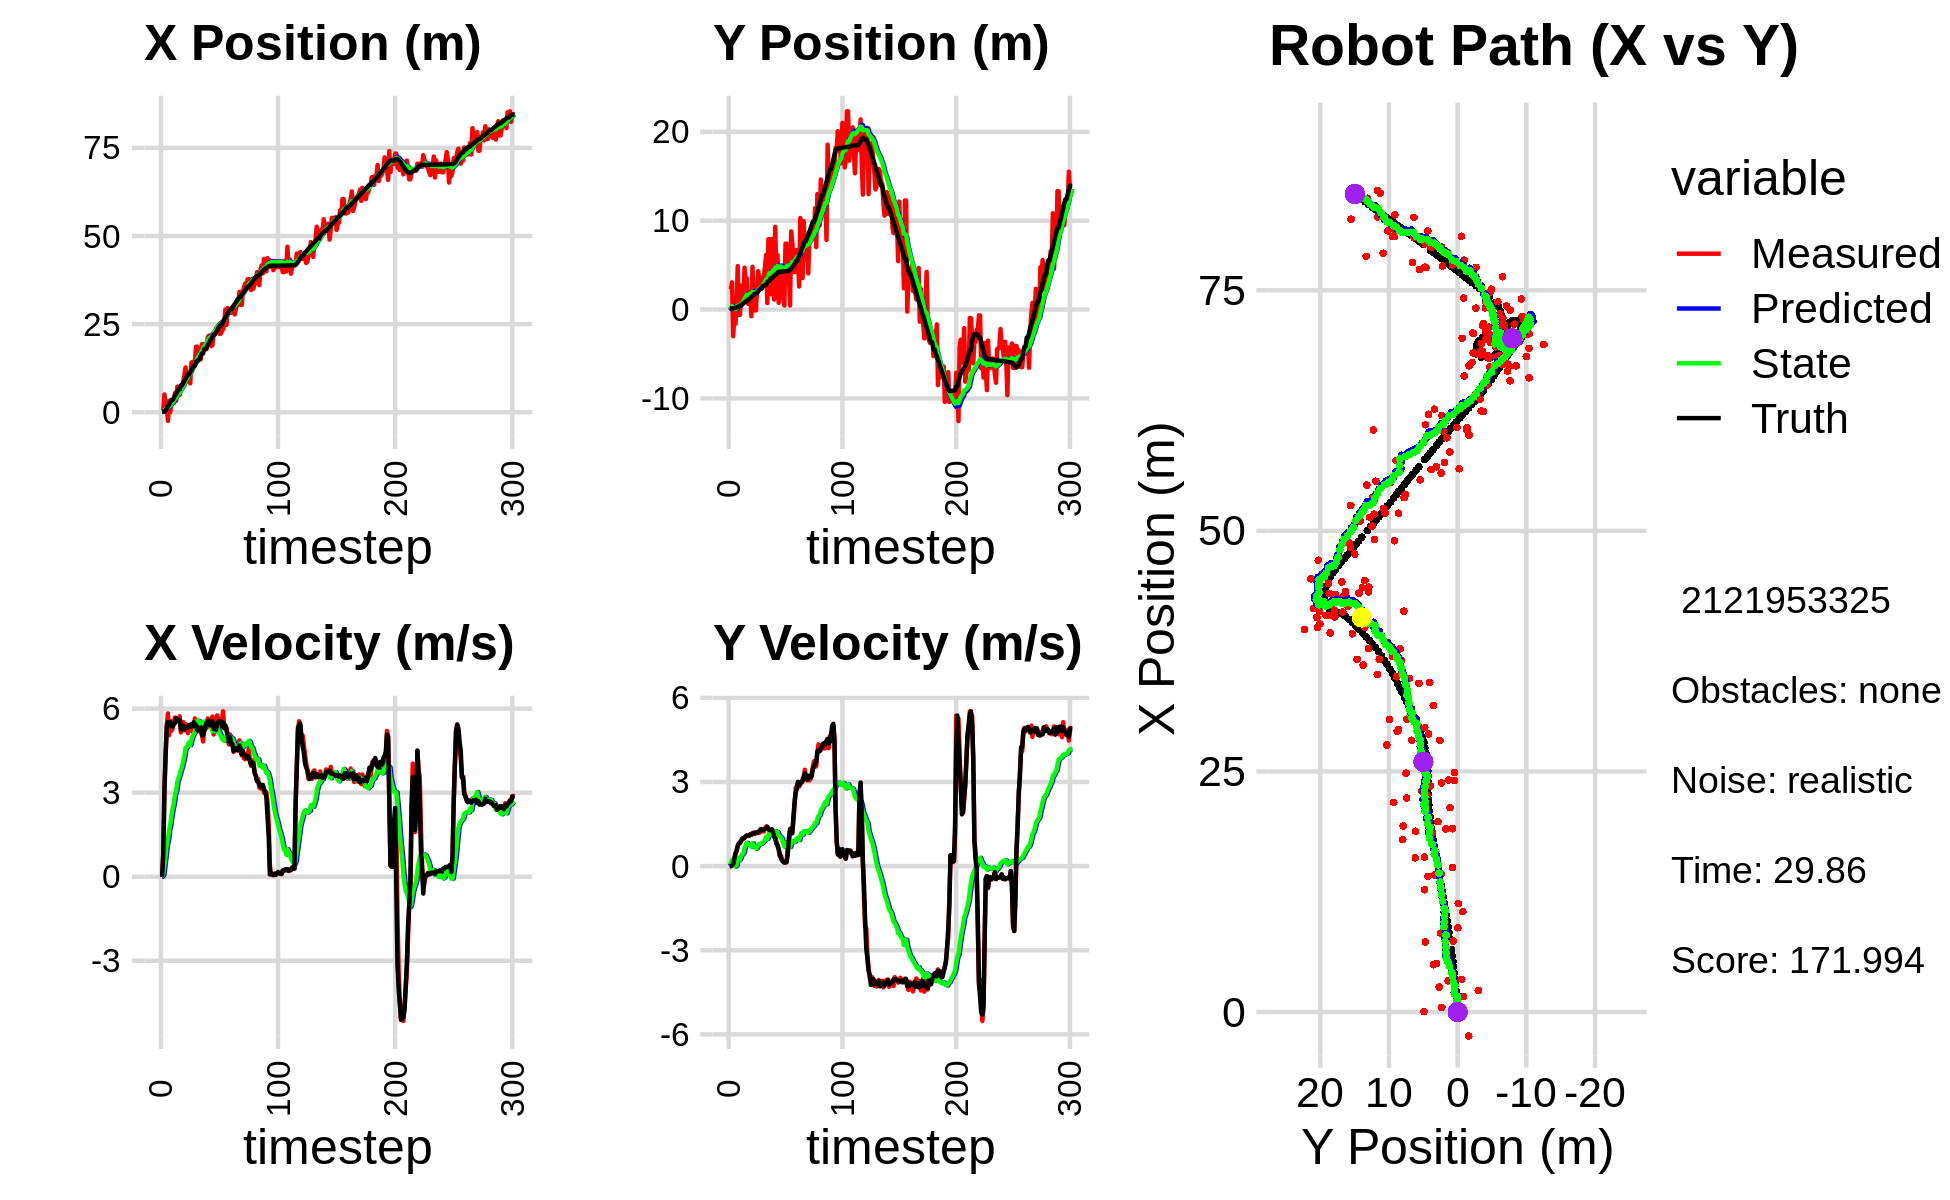

The data file committed next to this chart (first rows):
1.472160666632816639e+00, -1.459662780177326979e+00, 0.000000000000000000e+00, -0.000000000000000000e+00, 0.000000000000000000e+00, 0.000000000000000000e+00, 0.000000000000000000e+00, 0.000000000000000000e+00, 8.596567925863846105e-02, -1.000668353641405856e-01, 0.000000000000000000e+00, 0.000000000000000000e+00, 2.022908625018673134e-01, 1.298207203712092861e-01, 0.000000000000000000e+00, 0.000000000000000000e+00, 0.000000000000000000e+00, 1.630350016057491302e-04
4.788758753763619480e-01, 2.307575598614295398e+00, 0.000000000000000000e+00, -0.000000000000000000e+00, 8.596567925863846105e-02, -1.000668353641405856e-01, 0.000000000000000000e+00, 0.000000000000000000e+00, 1.091444822087304367e-01, 5.469313540868818435e-02, 4.401462010974794073e-03, 5.686954049698968866e-02, 2.022908625018673134e-01, 1.298207203712092861e-01, 0.000000000000000000e+00, 0.000000000000000000e+00, 0.000000000000000000e+00, 9.496557322563603520e-05
4.788758753763619480e-01, 2.307575598614295398e+00, 8.180000149080988159e-01, -7.768184054784995469e-05, 1.095846284098279111e-01, 6.038008945838715252e-02, 4.401462010974794073e-03, 5.686954049698968866e-02, 1.496627856167096204e-01, 2.013961306369155269e-01, 6.936125234693481245e-02, 1.249322639796402179e-01, 2.022908625018673134e-01, 1.298207203712092861e-01, 8.000000000000000444e-01, 0.000000000000000000e+00, 8.000000119209289551e-01, 9.496557322563603520e-05
5.041935771179767656e+00, 3.064686017429770537e+00, 3.094999421427893971e+00, 1.938674372496447789e-03, 1.565989108514030947e-01, 2.138893570348795459e-01, 6.936125234693481245e-02, 1.249322639796402179e-01, 5.679329034820358446e-01, 3.915752342815301823e-01, 4.275888407921379919e-01, 2.226593993388630288e-01, 2.361653747062324171e-01, 1.298262652692973307e-01, 3.200000000000000178e+00, 2.100000000000000130e-02, 3.200000047683715820e+00, -6.263891700655221939e-04
2.231559962058053515e+00, -3.002230904472903195e+00, 4.278635081028909326e+00, 5.586750785235826411e-02, 6.106917875612496438e-01, 4.138411742154164963e-01, 4.275888407921379919e-01, 2.226593993388630288e-01, 8.617106965045868705e-01, 1.841787966146654076e-01, 7.668259854562482492e-01, 6.888185990599018926e-02, 5.199025571387523303e-01, 1.312904134022967462e-01, 4.399000000000000021e+00, 7.099999999999999367e-02, 4.400000095367431641e+00, -1.305657811462879181e-02
1.605594187824685992e+00, -8.493284380359888974e-01, 5.432233953791961945e+00, 2.275984902758154405e-01, 9.383932950502117398e-01, 1.910669826052644182e-01, 7.668259854562482492e-01, 6.888185990599018926e-02, 1.176269757534248672e+00, 1.299202343705602170e-01, 1.137403468344734714e+00, 3.519229967220816047e-02, 1.074368804557877199e+00, 1.445912328384390821e-01, 5.365999999999999659e+00, 2.540000000000000036e-01, 5.372000217437744141e+00, -4.187327995896339417e-02
-2.492178589303537084e+00, -1.611218014218753103e+00, 5.828862866462913850e+00, 4.472985117829511581e-01, 1.290010104368722210e+00, 1.334394643377810330e-01, 1.137403468344734714e+00, 3.519229967220816047e-02, 1.199948210224031531e+00, 3.636717078763361533e-02, 1.320471448859344532e+00, -1.586742270421072354e-02, 1.688416808791323609e+00, 1.791094165278775407e-01, 5.517999999999999794e+00, 4.580000000000000182e-01, 5.537000179290771484e+00, -7.658845186233520508e-02
3.217611998297618126e+00, 5.066876176562636891e-01, 5.050938134783979017e+00, 5.331650024478811201e-01, 1.331995355109965917e+00, 3.478042851721254575e-02, 1.320471448859344532e+00, -1.586742270421072354e-02, 1.657096840642680702e+00, 9.255950650954744563e-02, 1.676973663591093677e+00, 3.543270541849023736e-02, 2.216458648630331485e+00, 2.259861298951724717e-01, 5.509000000000000341e+00, 5.530000000000000471e-01, 5.537000179290771484e+00, -1.051681637763977051e-01
4.263219248270630479e-02, 4.887404486026863282e+00, 5.560112332814919789e+00, 7.389412407737604438e-01, 1.824794207001790181e+00, 9.610277705139647075e-02, 1.676973663591093677e+00, 3.543270541849023736e-02, 1.862117919264021371e+00, 4.562603383459766238e-01, 1.872804820241829482e+00, 2.825687729858195052e-01, 2.842843383531604928e+00, 2.996497593724067876e-01, 5.519000000000000128e+00, 7.079999999999999627e-01, 5.564000129699707031e+00, -1.321261525154113770e-01
3.401745937478813708e+00, -5.941539413128079650e-01, 5.210683314836937363e+00, 8.017241813284342600e-01, 2.049398401288204496e+00, 4.845172156445585743e-01, 1.872804820241829482e+00, 2.825687729858195052e-01, 2.327044569707054311e+00, 4.342469367612123432e-01, 2.173594618582527893e+00, 2.594423050303448219e-01, 3.470536559647923180e+00, 3.887811893972787924e-01, 5.366999999999999993e+00, 8.120000000000000551e-01, 5.427999973297119141e+00, -1.526644378900527954e-01
3.401745937478813708e+00, -5.941539413128079650e-01, 5.292718156015316922e+00, 8.143461949704592362e-01, 2.544404031565306923e+00, 4.601911672642468032e-01, 2.173594618582527893e+00, 2.594423050303448219e-01, 2.772231094256801587e+00, 4.123682514629156137e-01, 2.432730015892470732e+00, 2.375882438295370824e-01, 3.470536559647923180e+00, 3.887811893972787924e-01, 5.362000000000000099e+00, 8.439999999999999725e-01, 5.427999973297119141e+00, -1.526644378900527954e-01
2.595637291714665285e+00, 2.691233932368489956e+00, 5.530910133385283700e+00, 9.021364212462740229e-01, 3.015504095846048838e+00, 4.361270758458692942e-01, 2.432730015892470732e+00, 2.375882438295370824e-01, 3.132818720207642293e+00, 6.233676086742681033e-01, 2.625865506448967324e+00, 3.611884576421455773e-01, 4.082810729935023808e+00, 4.854703530429098080e-01, 5.447000000000000064e+00, 9.110000000000000320e-01, 5.521999835968017578e+00, -1.616843342781066895e-01
5.452352911042152250e+00, 1.456434725556065013e+00, 5.685191303817334507e+00, 9.856468023038054138e-01, 3.395405270852538848e+00, 6.594864544384826388e-01, 2.625865506448967324e+00, 3.611884576421455773e-01, 3.728168855341712717e+00, 7.429112919251711356e-01, 2.934358562897382505e+00, 4.184640544268242168e-01, 4.702615111802963099e+00, 5.896249410198921570e-01, 5.480999999999999872e+00, 9.599999999999999645e-01, 5.565000057220458984e+00, -1.716645509004592896e-01
3.246134608396521237e+00, 1.382446198695526096e+00, 5.534803366788869639e+00, 9.748591717097824239e-01, 4.021604711631450613e+00, 7.847576973678536127e-01, 2.934358562897382505e+00, 4.184640544268242168e-01, 4.082683033793024663e+00, 8.508869595788308704e-01, 3.071847535829035358e+00, 4.630881931498477821e-01, 5.226750701081740225e+00, 6.813296372560748715e-01, 5.647000000000000242e+00, 1.002999999999999892e+00, 5.735000133514404297e+00, -1.743443757295608521e-01
7.278619259687628684e+00, 4.702437190705913928e+00, 5.653533897672725850e+00, 1.021067163774894482e+00, 4.389867787375928643e+00, 8.971957788938156320e-01, 3.071847535829035358e+00, 4.630881931498477821e-01, 4.774105100213120068e+00, 1.189008786092000669e+00, 3.385107979709191639e+00, 6.376445975554237977e-01, 5.873174041513948396e+00, 7.961132811398564657e-01, 5.567000000000000171e+00, 1.004999999999999893e+00, 5.657000064849853516e+00, -1.786807179450988770e-01
4.922707885199810285e+00, 3.505457787538217129e+00, 5.577371020966502613e+00, 1.058896602236475193e+00, 5.112615898184039054e+00, 1.252773245847543127e+00, 3.385107979709191639e+00, 6.376445975554237977e-01, 5.204596688422183703e+00, 1.429212295757398721e+00, 3.521273195252828447e+00, 7.416882636972930154e-01, 6.513936370524483266e+00, 9.140538263738918756e-01, 5.605000000000000426e+00, 1.064000000000000057e+00, 5.704999923706054688e+00, -1.876228302717208862e-01
4.922707885199810285e+00, 3.505457787538217129e+00, 5.726703434523529701e+00, 1.087248236855164585e+00, 5.556724007947466681e+00, 1.503381122127128044e+00, 3.521273195252828447e+00, 7.416882636972930154e-01, 5.609581983731076527e+00, 1.658743769192706496e+00, 3.635850516140434863e+00, 8.312845389582814715e-01, 6.513936370524483266e+00, 9.140538263738918756e-01, 5.597999999999999865e+00, 1.096000000000000085e+00, 5.704999923706054688e+00, -1.988270878791809082e-01
7.374092876953591613e+00, 6.487647290003145661e-01, 5.151190118839709342e+00, 1.074190505812341323e+00, 5.973167035345119835e+00, 1.741872223088534621e+00, 3.635850516140434863e+00, 8.312845389582814715e-01, 6.172915143140245142e+00, 1.674517708004106264e+00, 3.803303382664109389e+00, 7.957907647334957479e-01, 7.646203368547499046e+00, 1.139858453702990326e+00, 5.261999999999999567e+00, 1.090000000000000080e+00, 5.374000072479248047e+00, -2.055862545967102051e-01
7.374092876953591613e+00, 6.487647290003145661e-01, 5.218736852755921696e+00, 1.088276194477967973e+00, 6.553245481406656303e+00, 1.754096784477455762e+00, 3.803303382664109389e+00, 7.957907647334957479e-01, 6.696296414789537188e+00, 1.687724815844949822e+00, 3.935618551134799858e+00, 7.616325299952738659e-01, 7.646203368547499046e+00, 1.139858453702990326e+00, 5.254999999999999893e+00, 1.086000000000000076e+00, 5.366000175476074219e+00, -2.055862545967102051e-01
8.497797861136650255e+00, 2.015214292683502606e+00, 5.520288174645100021e+00, 1.141134705030571794e+00, 7.089858269903016819e+00, 1.763888068844477131e+00, 3.935618551134799858e+00, 7.616325299952738659e-01, 7.293559875117568758e+00, 1.796186915516293281e+00, 4.107067178751534264e+00, 7.810539625077351777e-01, 8.249503463588530039e+00, 1.265024631336054028e+00, 5.389999999999999680e+00, 1.127000000000000002e+00, 5.506000041961669922e+00, -2.038453221321105957e-01
1.043231925345014766e+01, -7.508269855929670111e-01, 5.235925269527771597e+00, 1.108599613718495691e+00, 7.704266592992722096e+00, 1.874292311767066899e+00, 4.107067178751534264e+00, 7.810539625077351777e-01, 8.003351461259970989e+00, 1.702441513105661386e+00, 4.312453507604902647e+00, 6.925527617296001193e-01, 8.863242476751794996e+00, 1.392722694841791231e+00, 5.267000000000000348e+00, 1.124000000000000110e+00, 5.385000228881835938e+00, -2.086480259895324707e-01
1.270452889817777731e+01, 4.808199374688160610e+00, 5.450884229739550335e+00, 1.184037955472037940e+00, 8.434596812020460632e+00, 1.771696789278621509e+00, 4.312453507604902647e+00, 6.925527617296001193e-01, 8.871855741543159368e+00, 2.002550455350598391e+00, 4.592755041819009953e+00, 8.146585736469673655e-01, 9.469823210978734807e+00, 1.522975651988698109e+00, 5.315000000000000391e+00, 1.155999999999999917e+00, 5.439000129699707031e+00, -2.138965576887130737e-01
8.759200066206728863e+00, -2.557399909224983281e-02, 5.377853296127097060e+00, 1.194894552644524710e+00, 9.331131245725060808e+00, 2.084016312715295083e+00, 4.592755041819009953e+00, 8.146585736469673655e-01, 9.318545596226353922e+00, 1.950590173082827006e+00, 4.615978701587117428e+00, 7.483494021048215927e-01, 1.007943090802669239e+01, 1.656427233741180727e+00, 5.312000000000000277e+00, 1.169000000000000039e+00, 5.439000129699707031e+00, -2.186363488435745239e-01
1.125959739087240230e+01, -9.396210383038379466e-02, 5.128499432045373396e+00, 1.141495308648890372e+00, 9.780143466385066375e+00, 2.025425113293309209e+00, 4.615978701587117428e+00, 7.483494021048215927e-01, 9.937431288168520283e+00, 1.891978090065555174e+00, 4.720575878534531533e+00, 6.828693315926475105e-01, 1.069832357751693408e+01, 1.794258683261502174e+00, 5.342999999999999972e+00, 1.189999999999999947e+00, 5.473999977111816406e+00, -2.190087288618087769e-01
1.125959739087240230e+01, -9.396210383038379466e-02, 5.375455883323826178e+00, 1.196462582080468628e+00, 1.040948887602197281e+01, 1.960265023224819991e+00, 4.720575878534531533e+00, 6.828693315926475105e-01, 1.051750460156346811e+01, 1.835823048042458216e+00, 4.803940983953586930e+00, 6.231519332030928116e-01, 1.069832357751693408e+01, 1.794258683261502174e+00, 5.413000000000000256e+00, 1.197000000000000064e+00, 5.544000148773193359e+00, -2.190087288618087769e-01
8.182489007177508711e+00, 2.475512771442880400e+00, 5.298132077232428294e+00, 1.175638545241471933e+00, 1.099789869995882619e+01, 1.898138241362767431e+00, 4.803940983953586930e+00, 6.231519332030928116e-01, 1.077051162999286404e+01, 1.957292893283743673e+00, 4.700051272688210879e+00, 6.547617686505328161e-01, 1.133204969769943737e+01, 1.934648722159035161e+00, 5.350999999999999979e+00, 1.193000000000000060e+00, 5.482999801635742188e+00, -2.183588147163391113e-01
1.409905442563073841e+01, 4.317633240891944446e+00, 5.358586660411877034e+00, 1.203168373160229843e+00, 1.124051675726168575e+01, 2.022769070148796811e+00, 4.700051272688210879e+00, 6.547617686505328161e-01, 1.152814020568247066e+01, 2.199804899311733841e+00, 4.880436628850534753e+00, 7.435334697686373229e-01, 1.195029386890177925e+01, 2.072071163950468531e+00, 5.448000000000000398e+00, 1.229999999999999982e+00, 5.585000038146972656e+00, -2.208679169416427612e-01
1.424891647657027782e+01, 3.350094763928613162e+00, 5.177365658051526154e+00, 1.188371446509681961e+00, 1.201618386856752352e+01, 2.274158246288597418e+00, 4.880436628850534753e+00, 7.435334697686373229e-01, 1.223020364183947173e+01, 2.363134593703341668e+00, 5.007256210807191188e+00, 7.884154397956237847e-01, 1.257429823235559496e+01, 2.213722079028570988e+00, 5.368000000000000327e+00, 1.237000000000000099e+00, 5.507999897003173828e+00, -2.256239205598831177e-01
1.434442660190435426e+01, 2.369543271679376506e+00, 5.147227074402275449e+00, 1.212022513891090503e+00, 1.273092926292019023e+01, 2.441976137682904113e+00, 5.007256210807191188e+00, 7.884154397956237847e-01, 1.288194364110889012e+01, 2.451139085724282740e+00, 5.094069722306466375e+00, 7.945380447487219167e-01, 1.319370970079147654e+01, 2.357530443428363043e+00, 5.512999999999999901e+00, 1.306999999999999940e+00, 5.665999889373779297e+00, -2.312582284212112427e-01
1.434442660190435426e+01, 2.369543271679376506e+00, 5.649490322595914549e+00, 1.330290924418024989e+00, 1.339135061333953658e+01, 2.530592890199154787e+00, 5.094069722306466375e+00, 7.945380447487219167e-01, 1.350364204977797833e+01, 2.537240529243703246e+00, 5.175848997177057598e+00, 7.998463125254172690e-01, 1.319370970079147654e+01, 2.357530443428363043e+00, 5.451999999999999957e+00, 1.304000000000000048e+00, 5.605999946594238281e+00, -2.312582284212112427e-01
1.861491236049237230e+01, 3.655131666773931531e+00, 5.275947761008431769e+00, 1.254313633930720151e+00, 1.402122694949568427e+01, 2.617225160496245095e+00, 5.175848997177057598e+00, 7.998463125254172690e-01, 1.443658630684856092e+01, 2.702649210589176398e+00, 5.403692173618678041e+00, 8.419526704248561089e-01, 1.434593328810957935e+01, 2.631541340694129261e+00, 5.407000000000000028e+00, 1.278999999999999915e+00, 5.556000232696533203e+00, -2.334087342023849487e-01
1.861491236049237230e+01, 3.655131666773931531e+00, 5.182551207642299929e+00, 1.232109363616473052e+00, 1.497695552421042819e+01, 2.786844477631662098e+00, 5.403692173618678041e+00, 8.419526704248561089e-01, 1.529122833428295714e+01, 2.858306720365182407e+00, 5.564734646914648586e+00, 8.769661019904299026e-01, 1.434593328810957935e+01, 2.631541340694129261e+00, 5.232999999999999652e+00, 1.302000000000000046e+00, 5.392000198364257812e+00, -2.334087342023849487e-01
1.609744927269640868e+01, 4.811163990360142861e+00, 5.359027618466830845e+00, 1.339925684088438818e+00, 1.584770179897442155e+01, 2.946003330564225475e+00, 5.564734646914648586e+00, 8.769661019904299026e-01, 1.585997578967056576e+01, 3.086892304909615969e+00, 5.563497622214599758e+00, 9.443745933328396847e-01, 1.495675978011446716e+01, 2.780250399898369640e+00, 5.307999999999999829e+00, 1.328000000000000069e+00, 5.472000122070312500e+00, -2.450083047151565552e-01
1.602337858052113617e+01, 6.158415644261757471e+00, 5.481188619862684241e+00, 1.411442377921572788e+00, 1.641632555189202591e+01, 3.181329764242899927e+00, 5.563497622214599758e+00, 9.443745933328396847e-01, 1.637719649464595761e+01, 3.396806374187822719e+00, 5.539253689515459378e+00, 1.045960453593127060e+00, 1.495675978011446716e+01, 2.780250399898369640e+00, 5.301999999999999602e+00, 1.354000000000000092e+00, 5.472000122070312500e+00, -2.520311474800109863e-01
1.503622266633633053e+01, 7.306376389750712796e-01, 5.210276354848689451e+00, 1.384160064833952930e+00, 1.693112186359750382e+01, 3.501402419547135381e+00, 5.539253689515459378e+00, 1.045960453593127060e+00, 1.674574918190432271e+01, 3.325695804233548714e+00, 5.426729043730154523e+00, 9.662618405793708121e-01, 1.616441664117271415e+01, 3.091057865890693979e+00, 5.328000000000000291e+00, 1.407999999999999918e+00, 5.511000156402587891e+00, -2.596619725227355957e-01
1.932644161593340471e+01, 7.923841565297138345e+00, 5.099652185915800828e+00, 1.329077643198339098e+00, 1.728842208627733967e+01, 3.422321988291485706e+00, 5.426729043730154523e+00, 9.662618405793708121e-01, 1.745456221233672167e+01, 3.735408061261730861e+00, 5.503823453215134442e+00, 1.111237396133390343e+00, 1.667444929428297229e+01, 3.225758163868708728e+00, 5.043999999999999595e+00, 1.316000000000000059e+00, 5.212999820709228516e+00, -2.549498677253723145e-01
1.932644161593340471e+01, 7.923841565297138345e+00, 4.827735113855193383e+00, 1.258210280463716746e+00, 1.800494455765823432e+01, 3.846531800875069962e+00, 5.503823453215134442e+00, 1.111237396133390343e+00, 1.809002859539440777e+01, 4.123732073773076934e+00, 5.523878078437887140e+00, 1.238412966008610505e+00, 1.667444929428297229e+01, 3.225758163868708728e+00, 5.051000000000000156e+00, 1.290999999999999925e+00, 5.212999820709228516e+00, -2.549498677253723145e-01
1.903297516657257304e+01, 1.724141209568354149e+00, 5.281624609291180938e+00, 1.294715291262191537e+00, 1.864241640323819738e+01, 4.247573370373937784e+00, 5.523878078437887140e+00, 1.238412966008610505e+00, 1.866549142292109664e+01, 4.080953914211274736e+00, 5.527066887939495743e+00, 1.162790315935590124e+00, 1.787461027452489759e+01, 3.526787607759644949e+00, 5.209999999999999964e+00, 1.274999999999999911e+00, 5.363999843597412109e+00, -2.403953820466995239e-01
1.903297516657257304e+01, 1.724141209568354149e+00, 5.336014031443585104e+00, 1.308048085951869943e+00, 1.921819811171504711e+01, 4.197232945804834081e+00, 5.527066887939495743e+00, 1.162790315935590124e+00, 1.919232462894503755e+01, 4.037047079566656649e+00, 5.505817425037998980e+00, 1.090664924583214290e+00, 1.787461027452489759e+01, 3.526787607759644949e+00, 5.363000000000000433e+00, 1.314999999999999947e+00, 5.521999835968017578e+00, -2.403953820466995239e-01
1.791039916869711135e+01, 7.996461480612996553e+00, 5.305139318805776938e+00, 1.252557438594923411e+00, 1.974290637144883576e+01, 4.146113572024978211e+00, 5.505817425037998980e+00, 1.090664924583214290e+00, 1.956937542755227710e+01, 4.406714010421624472e+00, 5.404581078528340576e+00, 1.209117822283209964e+00, 1.848172125233672602e+01, 3.674907295411121044e+00, 5.506999999999999673e+00, 1.205999999999999961e+00, 5.638000011444091797e+00, -2.318566441535949707e-01
2.123966750494611233e+01, 1.122247307414587114e+00, 5.649790105047846289e+00, 1.151792252702146468e+00, 2.010983353540511231e+01, 4.527625792649945247e+00, 5.404581078528340576e+00, 1.209117822283209964e+00, 2.022275200712268273e+01, 4.300206042269172357e+00, 5.474835584528969790e+00, 1.106325474706841838e+00, 1.911002287286849111e+01, 3.814457505467664156e+00, 5.456000000000000405e+00, 1.040999999999999925e+00, 5.553999900817871094e+00, -2.011087536811828613e-01
2.179130133974006256e+01, 9.311618892995673136e+00, 5.583712749598156222e+00, 1.013794404608616029e+00, 2.077023556557557882e+01, 4.410838589739856985e+00, 5.474835584528969790e+00, 1.106325474706841838e+00, 2.086678241383220467e+01, 4.732261102958903010e+00, 5.531054360348266030e+00, 1.250636063161307598e+00, 1.963365682937219248e+01, 3.916694729799005792e+00, 5.576999999999999957e+00, 9.859999999999999876e-01, 5.664000034332275391e+00, -1.796062588691711426e-01
1.978585076300315393e+01, 2.848991482367185579e+00, 5.595090041311343576e+00, 8.547313626653264551e-01, 2.141988784986703109e+01, 4.857324709275033570e+00, 5.531054360348266030e+00, 1.250636063161307598e+00, 2.127700901057905014e+01, 4.712914797846025294e+00, 5.456458223759078408e+00, 1.184336398815161839e+00, 2.027370199541256923e+01, 4.025103181131592045e+00, 5.400999999999999801e+00, 8.000000000000000444e-01, 5.460000038146972656e+00, -1.515925526618957520e-01
1.878423604333456254e+01, 6.114233343747313754e+00, 5.551051387597440545e+00, 7.234867293006111977e-01, 2.182265483295495656e+01, 4.831348437727541523e+00, 5.456458223759078408e+00, 1.184336398815161839e+00, 2.155578377811583479e+01, 4.902253532619432086e+00, 5.316170805330230564e+00, 1.214445466035807497e+00, 2.089280256586393136e+01, 4.113535253929721414e+00, 5.408999999999999808e+00, 7.429999999999999938e-01, 5.460000038146972656e+00, -1.296027302742004395e-01
1.904747781137843532e+01, 7.515359807195832742e-01, 5.717674329751695872e+00, 5.798376998160538198e-01, 2.208740085864885927e+01, 5.023698079223012591e+00, 5.316170805330230564e+00, 1.214445466035807497e+00, 2.183537197514521822e+01, 4.723712488231014639e+00, 5.195611327468879104e+00, 1.077858154379349509e+00, 2.151376089420013216e+01, 4.187548963815159730e+00, 5.540000000000000036e+00, 6.229999999999999982e-01, 5.574999809265136719e+00, -1.010659411549568176e-01
2.254700723298015319e+01, 4.499244956699756770e+00, 5.077952694425809987e+00, 3.499971235859059560e-01, 2.235493310789210497e+01, 4.831498303668949390e+00, 5.195611327468879104e+00, 1.077858154379349509e+00, 2.236635376870229308e+01, 4.788210135734363604e+00, 5.197274570292295337e+00, 1.055860907958361183e+00, 2.203427061396735098e+01, 4.233458368740473432e+00, 5.275999999999999801e+00, 3.960000000000000187e-01, 5.289999961853027344e+00, -6.881601363420486450e-02
2.254700723298015319e+01, 4.499244956699756770e+00, 5.364273100847166020e+00, 3.697317144144945389e-01, 2.288608122573152315e+01, 4.893796226530199966e+00, 5.197274570292295337e+00, 1.055860907958361183e+00, 2.286393358564492218e+01, 4.847732961729448675e+00, 5.191712138857260683e+00, 1.032799649972033107e+00, 2.203427061396735098e+01, 4.233458368740473432e+00, 5.282000000000000028e+00, 2.989999999999999880e-01, 5.289999961853027344e+00, -6.881601363420486450e-02
2.381217560169581304e+01, 2.345446197925195264e+00, 5.202937399118193973e+00, 2.056431781857348262e-01, 2.338310479953064913e+01, 4.951012926726652275e+00, 5.191712138857260683e+00, 1.032799649972033107e+00, 2.342199055368771354e+01, 4.755902953222301832e+00, 5.213108927676254112e+00, 9.427632787992310526e-01, 2.263716730478839878e+01, 4.266351550491349620e+00, 5.240999999999999659e+00, 1.930000000000000049e-01, 5.243999958038330078e+00, -3.950387611985206604e-02
2.411073717480965328e+01, 1.288188307873293859e+00, 5.759251392857045460e+00, 1.779560648215267049e-01, 2.394330144645534020e+01, 4.850179281102224849e+00, 5.213108927676254112e+00, 9.427632787992310526e-01, 2.398491214030798346e+01, 4.594470920257049507e+00, 5.256411173376966950e+00, 8.260189605017250747e-01, 2.325388368917532134e+01, 4.288740007573045965e+00, 5.474000000000000199e+00, 1.449999999999999900e-01, 5.475999832153320312e+00, -3.088933788239955902e-02
2.405629450089305976e+01, 4.515052732612617747e-01, 5.520475789516543053e+00, 1.297275830057475210e-01, 2.451055325764567883e+01, 4.677072816307221714e+00, 5.256411173376966950e+00, 8.260189605017250747e-01, 2.448285026269483922e+01, 4.380200262067403649e+00, 5.251561577194983954e+00, 6.912708054883390796e-01, 2.388323530530063721e+01, 4.305389254444906832e+00, 5.516000000000000014e+00, 1.280000000000000027e-01, 5.518000125885009766e+00, -2.349502407014369965e-02
2.224106010811565426e+01, 7.418304770858155095e+00, 5.560361021210714405e+00, 1.350076470496543446e-01, 2.500800642041433619e+01, 4.449327342616237857e+00, 5.251561577194983954e+00, 6.912708054883390796e-01, 2.477584504624310924e+01, 4.627271032719077581e+00, 5.138172892651659218e+00, 7.684521664034273947e-01, 2.451773294773065714e+01, 4.320190756228218909e+00, 5.557000000000000384e+00, 1.310000000000000053e-01, 5.558000087738037109e+00, -2.427560463547706604e-02
2.224106010811565426e+01, 7.418304770858155095e+00, 5.632339833968253551e+00, 1.367553195678152256e-01, 2.528966233550827525e+01, 4.704116249359420188e+00, 5.138172892651659218e+00, 7.684521664034273947e-01, 2.504138007987269532e+01, 4.863093912638627891e+00, 5.023173308673126947e+00, 8.368822456230998741e-01, 2.451773294773065714e+01, 4.320190756228218909e+00, 5.556000000000000050e+00, 1.610000000000000042e-01, 5.558000087738037109e+00, -2.427560463547706604e-02
2.297043165547147225e+01, 5.231999724464539980e+00, 5.484386450011421665e+00, 7.242444231265441346e-01, 2.554369741074000899e+01, 4.946782137200937512e+00, 5.023173308673126947e+00, 8.368822456230998741e-01, 2.533627898690235725e+01, 4.962134515727005812e+00, 4.928949340467339013e+00, 8.432998777223214004e-01, 2.504627451264209625e+01, 4.335732309743542068e+00, 5.365999999999999659e+00, 4.319999999999999951e-01, 5.487999916076660156e+00, -1.312959939241409302e-01
2.349726876611316584e+01, 3.946194200995448043e+00, 5.904736893965477407e+00, 7.797540899903476763e-01, 2.582917392094909204e+01, 5.046464503499238141e+00, 4.928949340467339013e+00, 8.432998777223214004e-01, 2.566843103153015804e+01, 4.972821568280017424e+00, 4.879552947471911040e+00, 8.103294550065398560e-01, 2.566624292698173093e+01, 4.382562487375704308e+00, 5.504999999999999893e+00, 1.024999999999999911e+00, 5.599999904632568359e+00, -1.312959939241409302e-01
2.488798531849797513e+01, 4.634526665387353472e-01, 5.374633254620564848e+00, 1.222890961409750288e+00, 2.615638632627734950e+01, 5.053854513780671631e+00, 4.879552947471911040e+00, 8.103294550065398560e-01, 2.606721168622158658e+01, 4.766420922442851094e+00, 4.850382438010767849e+00, 6.840803414851677200e-01, 2.629341825800372945e+01, 4.492715208363767587e+00, 5.298000000000000043e+00, 1.326000000000000068e+00, 5.460999965667724609e+00, -2.237213402986526489e-01
2.916413792986162790e+01, 8.793438761691016126e+00, 5.321699277790905569e+00, 1.348930792753005869e+00, 2.655224993002266487e+01, 4.834828956591367799e+00, 4.850382438010767849e+00, 6.840803414851677200e-01, 2.680862391597342054e+01, 5.112134461381727668e+00, 5.006631486457893132e+00, 8.097268327031175161e-01, 2.690797647809753457e+01, 4.642797320207260547e+00, 5.403999999999999915e+00, 1.318999999999999950e+00, 5.563000202178955078e+00, -2.482488751411437988e-01
2.481802520129575029e+01, 7.503825276548391265e+00, 5.322635257826116906e+00, 1.230414951638417076e+00, 2.730928706461920896e+01, 5.193107144652039153e+00, 5.006631486457893132e+00, 8.097268327031175161e-01, 2.710211004211683061e+01, 5.355845426192577641e+00, 4.906989892902863026e+00, 8.835643346874888504e-01, 2.742313513136458170e+01, 4.770204393672657694e+00, 5.211000000000000298e+00, 1.169000000000000039e+00, 5.341000080108642578e+00, -2.271759957075119019e-01
2.954398652894706601e+01, 4.798911801087205831e+00, 5.072054404576809894e+00, 1.644532078609901582e+00, 2.759280903140711771e+01, 5.444201859661326637e+00, 4.906989892902863026e+00, 8.835643346874888504e-01, 2.777520359280502049e+01, 5.424168731842180513e+00, 5.011647368783155088e+00, 8.774380163605398630e-01, 2.802210268392351367e+01, 4.917936651465868003e+00, 5.038000000000000256e+00, 1.778000000000000025e+00, 5.342999935150146484e+00, -3.135388493537902832e-01
2.890330722914671568e+01, 4.219394831426483528e+00, 4.723215674367109429e+00, 2.191821249392836624e+00, 2.827636832968333636e+01, 5.511912533478234621e+00, 5.011647368783155088e+00, 8.774380163605398630e-01, 2.831831142281652447e+01, 5.465725864674125134e+00, 5.023244544313865134e+00, 8.617132338560071769e-01, 2.859341272696387648e+01, 5.139354079080203697e+00, 4.825999999999999623e+00, 2.319999999999999840e+00, 5.342999935150146484e+00, -4.344785511493682861e-01
2.824129304302228149e+01, 6.688848345282766950e+00, 5.073386861280344995e+00, 2.798425178519474255e+00, 2.882063587724790921e+01, 5.551897188059725430e+00, 5.023244544313865134e+00, 8.617132338560071769e-01, 2.877131773804269343e+01, 5.681836173630527398e+00, 4.998566772543399317e+00, 9.264972292345990956e-01, 2.915172418949493149e+01, 5.420223086170790516e+00, 4.979000000000000092e+00, 2.616000000000000103e+00, 5.624000072479248047e+00, -5.040624737739562988e-01
2.824129304302228149e+01, 6.688848345282766950e+00, 4.954301360950998934e+00, 2.732738907862375388e+00, 2.927117441529703257e+01, 5.774485896553986919e+00, 4.998566772543399317e+00, 9.264972292345990956e-01, 2.917699333538784856e+01, 5.886130924308327295e+00, 4.946091055497843669e+00, 9.826806978356744660e-01, 2.915172418949493149e+01, 5.420223086170790516e+00, 4.727999999999999758e+00, 2.809000000000000163e+00, 5.499000072479248047e+00, -5.040624737739562988e-01
... 242 more rows
